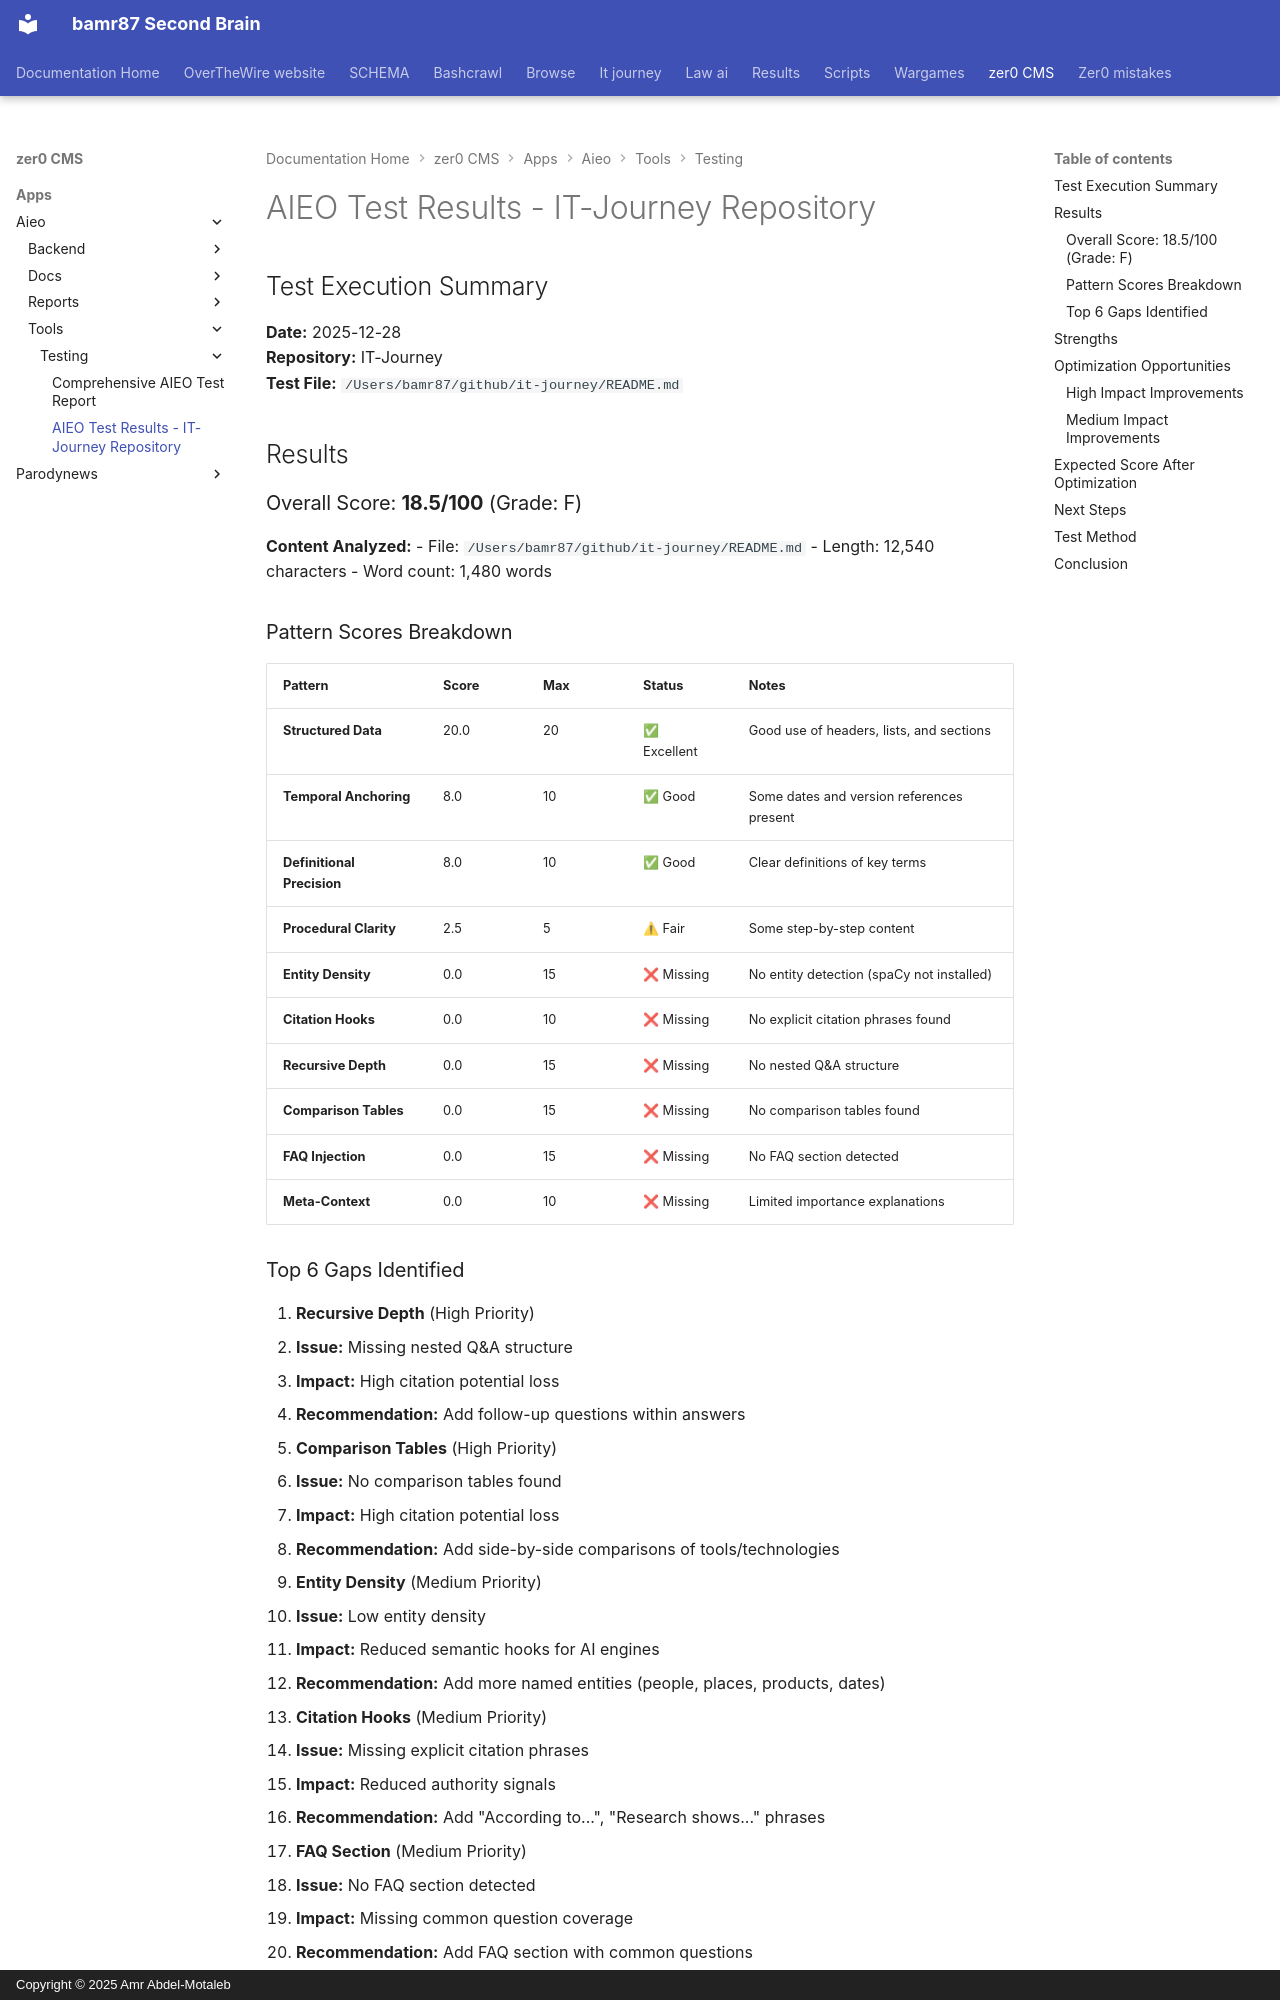

repository: bamr87/README · page: zer0-CMS/apps/aieo/tools/testing/RESULTS/index.html · generator: mkdocs · copyright: Copyright © 2025 Amr Abdel-Motaleb

---
source_file: apps/aieo/tools/testing/RESULTS.md
source_repo: bamr87/zer0-CMS
source_url: https://github.com/bamr87/zer0-CMS/blob/main/apps/aieo/tools/testing/RESULTS.md
title: AIEO Test Results - IT-Journey Repository
---
# AIEO Test Results - IT-Journey Repository

## Test Execution Summary

**Date:** 2025-12-28  
**Repository:** IT-Journey  
**Test File:** `/Users/bamr87/github/it-journey/README.md`

## Results

### Overall Score: **18.5/100** (Grade: F)

**Content Analyzed:**
- File: `/Users/bamr87/github/it-journey/README.md`
- Length: 12,540 characters
- Word count: 1,480 words

### Pattern Scores Breakdown

| Pattern | Score | Max | Status | Notes |
|---------|-------|-----|--------|-------|
| **Structured Data** | 20.0 | 20 | ✅ Excellent | Good use of headers, lists, and sections |
| **Temporal Anchoring** | 8.0 | 10 | ✅ Good | Some dates and version references present |
| **Definitional Precision** | 8.0 | 10 | ✅ Good | Clear definitions of key terms |
| **Procedural Clarity** | 2.5 | 5 | ⚠ Fair | Some step-by-step content |
| **Entity Density** | 0.0 | 15 | ❌ Missing | No entity detection (spaCy not installed) |
| **Citation Hooks** | 0.0 | 10 | ❌ Missing | No explicit citation phrases found |
| **Recursive Depth** | 0.0 | 15 | ❌ Missing | No nested Q&A structure |
| **Comparison Tables** | 0.0 | 15 | ❌ Missing | No comparison tables found |
| **FAQ Injection** | 0.0 | 15 | ❌ Missing | No FAQ section detected |
| **Meta-Context** | 0.0 | 10 | ❌ Missing | Limited importance explanations |
